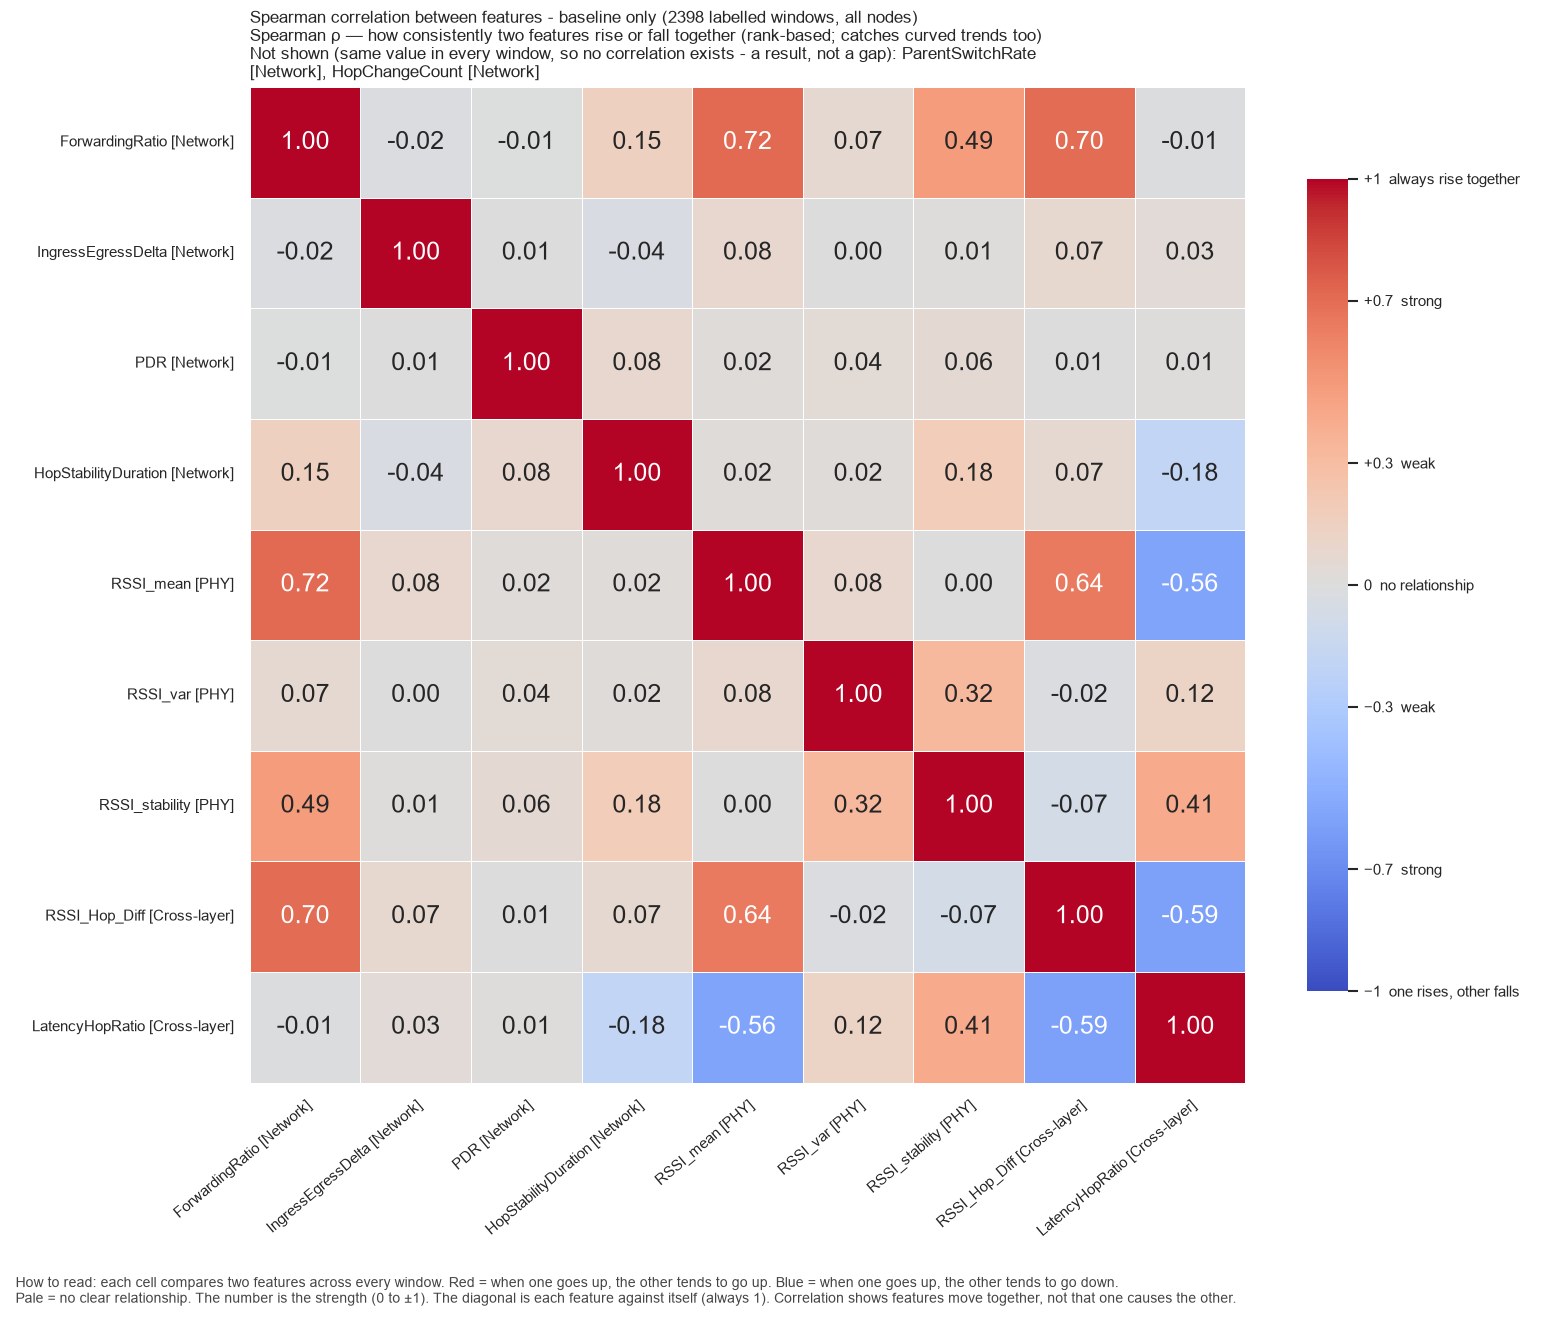

The table this chart was drawn from, first rows:
, ForwardingRatio, IngressEgressDelta, PDR, HopStabilityDuration, RSSI_mean, RSSI_var, RSSI_stability, RSSI_Hop_Diff, LatencyHopRatio
ForwardingRatio, 1.0, -0.02106, -0.007438, 0.1485, 0.7152, 0.06662, 0.4854, 0.7017, -0.008164
IngressEgressDelta, -0.02106, 1.0, 0.006407, -0.03702, 0.08065, 0.001332, 0.01273, 0.07136, 0.03462
PDR, -0.007438, 0.006407, 1.0, 0.07899, 0.01567, 0.04357, 0.06109, 0.005472, 0.008541
HopStabilityDuration, 0.1485, -0.03702, 0.07899, 1.0, 0.02041, 0.02204, 0.1822, 0.06575, -0.1826
RSSI_mean, 0.7152, 0.08065, 0.01567, 0.02041, 1.0, 0.07965, 0.001955, 0.6427, -0.5638
RSSI_var, 0.06662, 0.001332, 0.04357, 0.02204, 0.07965, 1.0, 0.3237, -0.01769, 0.124
RSSI_stability, 0.4854, 0.01273, 0.06109, 0.1822, 0.001955, 0.3237, 1.0, -0.07076, 0.4098
RSSI_Hop_Diff, 0.7017, 0.07136, 0.005472, 0.06575, 0.6427, -0.01769, -0.07076, 1.0, -0.5878
LatencyHopRatio, -0.008164, 0.03462, 0.008541, -0.1826, -0.5638, 0.124, 0.4098, -0.5878, 1.0
